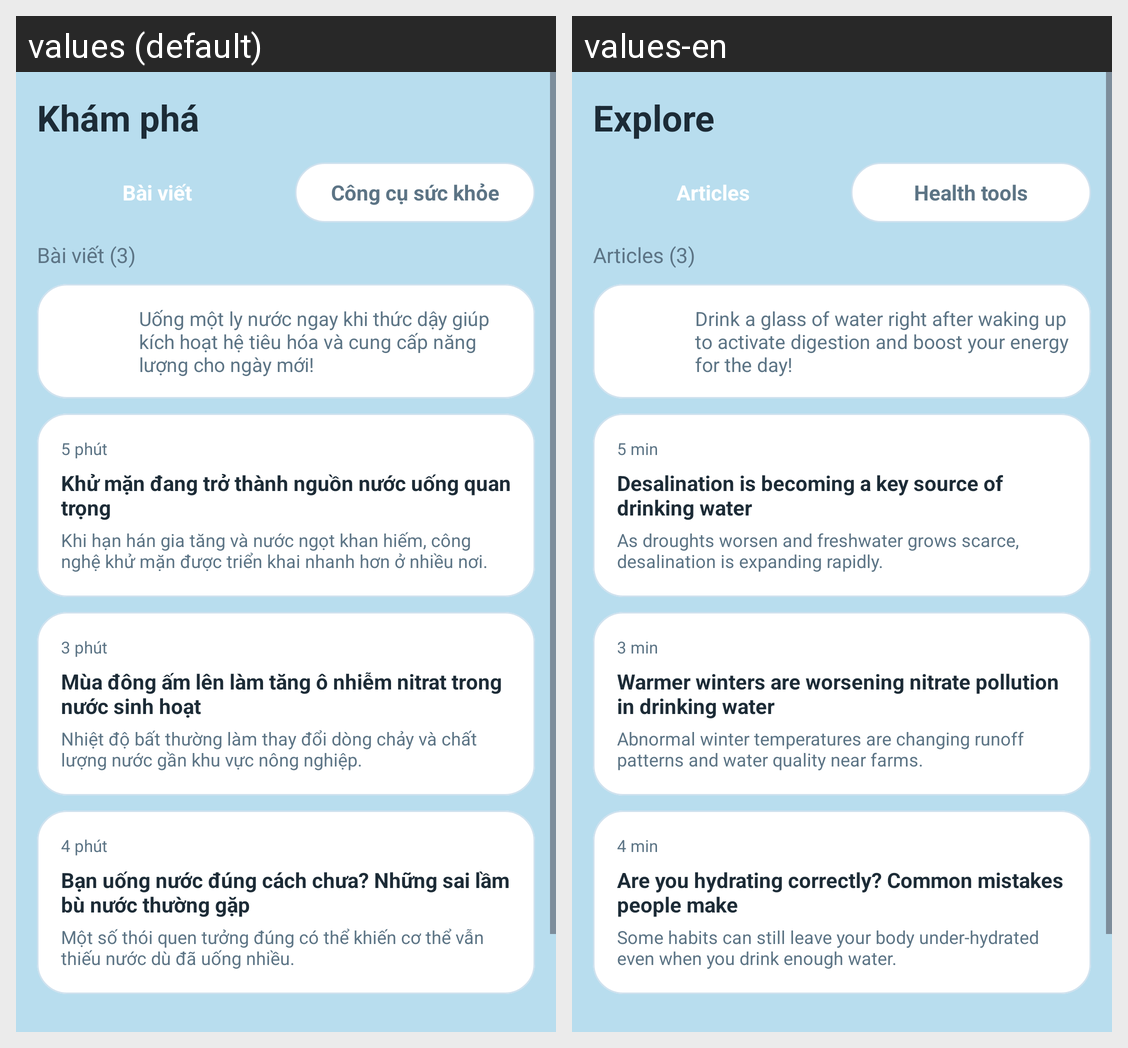

This grid shows one Android layout under two languages. Give, for every string resource on the screen, its name, the default text and each shown locale's text.
Android screen res/layout/fragment_explore.xml rendered under 2 locales, left to right: values (default), values-en. Device: Nexus 5 (rendered at 1080×1920; each locale shown at half size, 540×960, under a caption strip naming it); theme Theme.NhacNhoUongNuoc.
Strings drawn on this screen, with the default value and each locale's value (text and hints the layout hard-codes, and strings that could not be matched under every locale, appear in the picture but are not listed):

explore_title
  values: Khám phá
  values-en: Explore

explore_tab_articles
  values: Bài viết
  values-en: Articles

explore_tab_tools
  values: Công cụ sức khỏe
  values-en: Health tools

article_count
  values: Bài viết (3)
  values-en: Articles (3)

tip_of_day_content
  values: Uống một ly nước ngay khi thức dậy giúp kích hoạt hệ tiêu hóa và cung cấp năng lượng cho ngày mới!
  values-en: Drink a glass of water right after waking up to activate digestion and boost your energy for the day!

article_read_time_1
  values: 5 phút
  values-en: 5 min

article_title_1
  values: Khử mặn đang trở thành nguồn nước uống quan trọng
  values-en: Desalination is becoming a key source of drinking water

article_summary_1
  values: Khi hạn hán gia tăng và nước ngọt khan hiếm, công nghệ khử mặn được triển khai nhanh hơn ở nhiều nơi.
  values-en: As droughts worsen and freshwater grows scarce, desalination is expanding rapidly.

article_read_time_2
  values: 3 phút
  values-en: 3 min

article_title_2
  values: Mùa đông ấm lên làm tăng ô nhiễm nitrat trong nước sinh hoạt
  values-en: Warmer winters are worsening nitrate pollution in drinking water

article_summary_2
  values: Nhiệt độ bất thường làm thay đổi dòng chảy và chất lượng nước gần khu vực nông nghiệp.
  values-en: Abnormal winter temperatures are changing runoff patterns and water quality near farms.

article_read_time_3
  values: 4 phút
  values-en: 4 min

article_title_3
  values: Bạn uống nước đúng cách chưa? Những sai lầm bù nước thường gặp
  values-en: Are you hydrating correctly? Common mistakes people make

article_summary_3
  values: Một số thói quen tưởng đúng có thể khiến cơ thể vẫn thiếu nước dù đã uống nhiều.
  values-en: Some habits can still leave your body under-hydrated even when you drink enough water.
